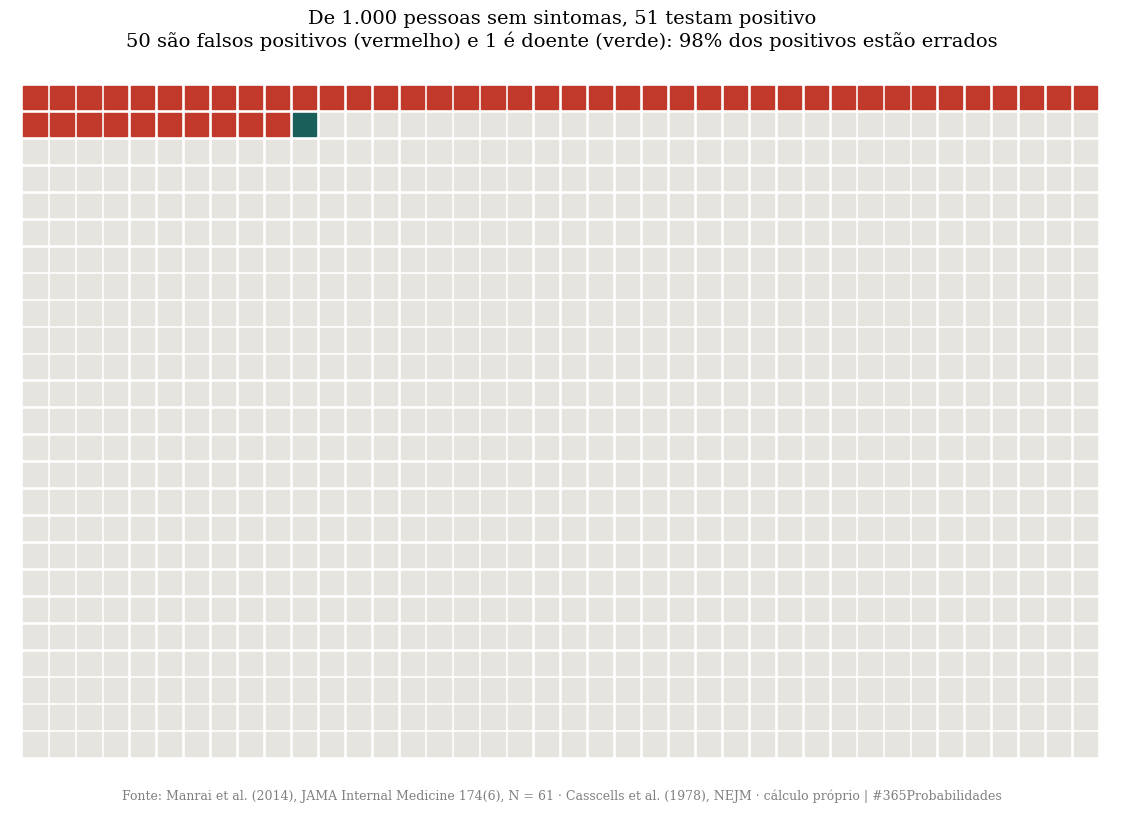
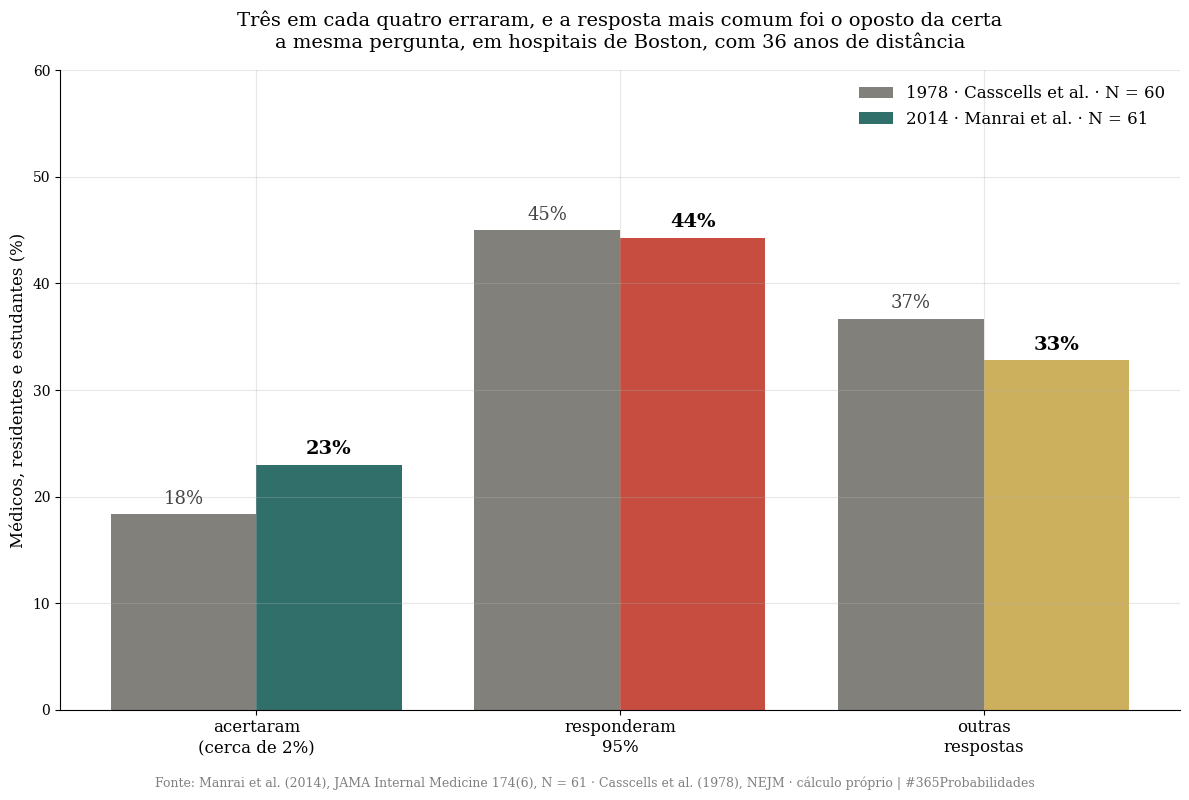
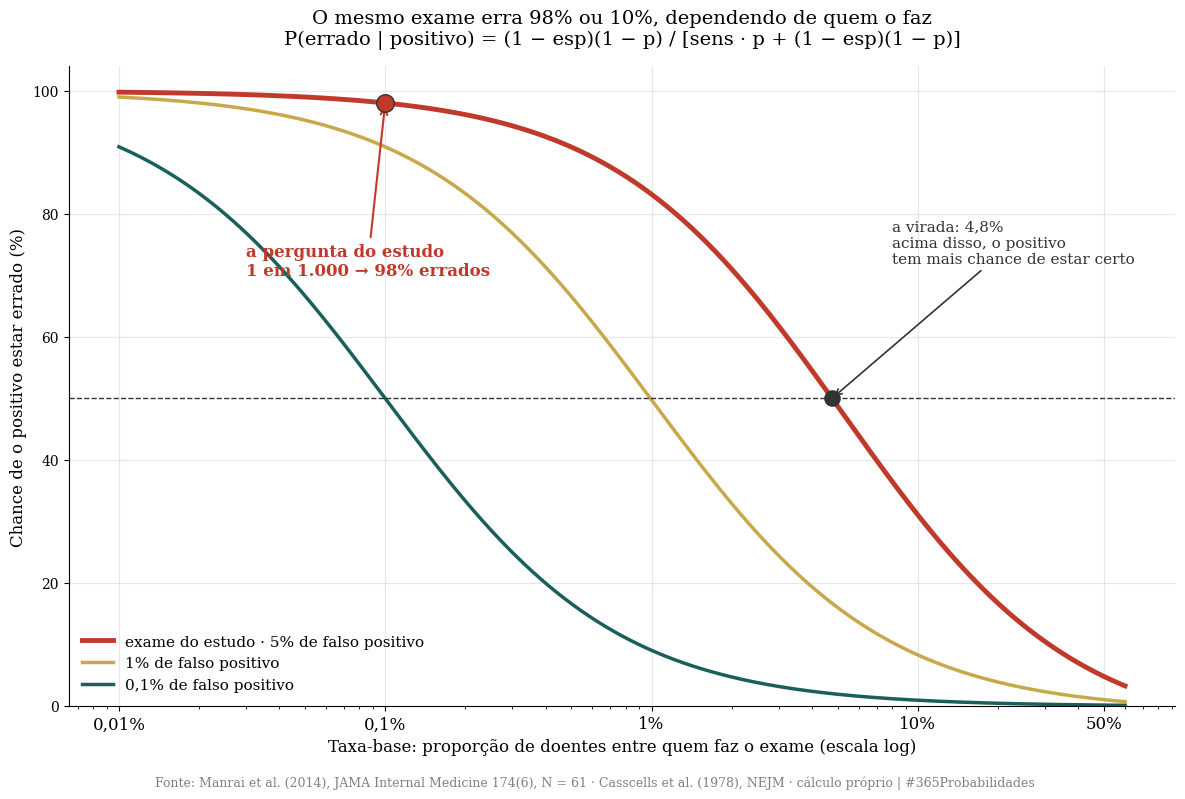
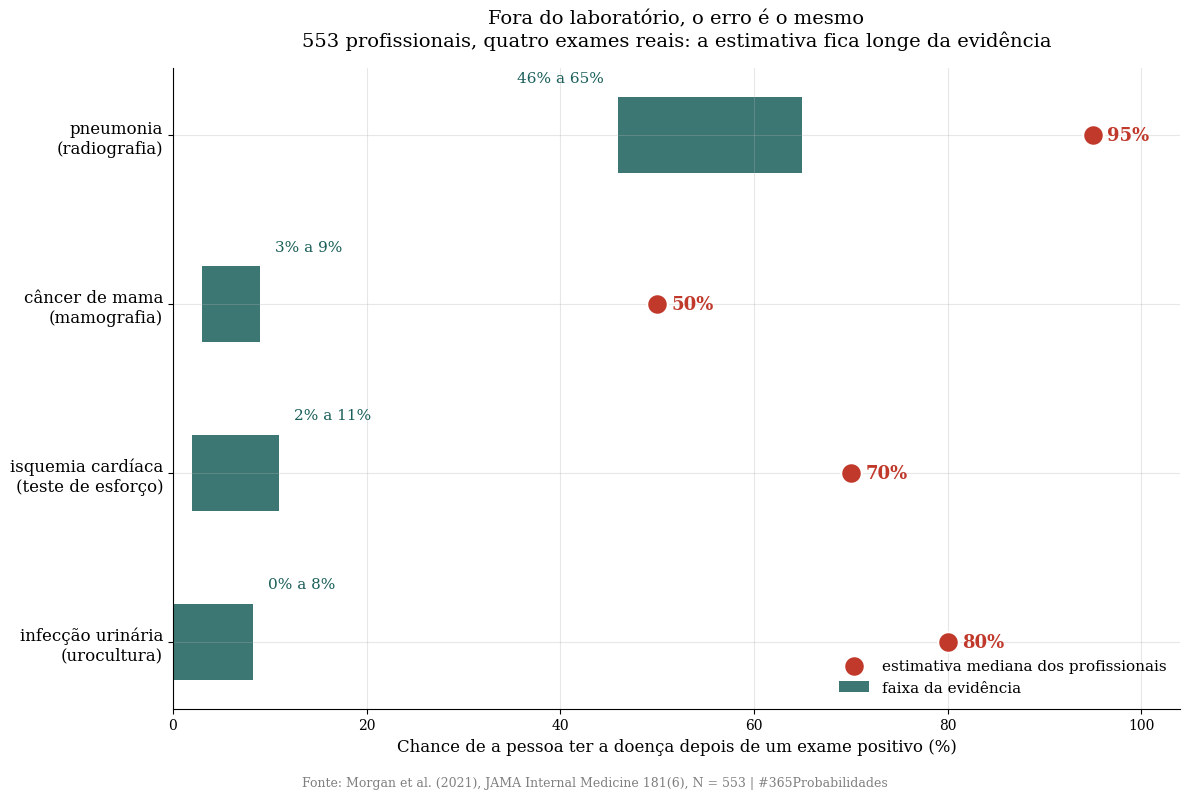

Here is the Python script that generated these plots, in order:
import numpy as np
import matplotlib.pyplot as plt
from scipy import stats

SEMENTE = 42
SORTEIOS = 200_000
rng = np.random.default_rng(SEMENTE)

plt.rcParams['font.family'] = 'serif'
plt.rcParams['axes.spines.top'] = False
plt.rcParams['axes.spines.right'] = False
plt.rcParams['axes.grid'] = True
plt.rcParams['grid.alpha'] = 0.3
plt.rcParams['figure.facecolor'] = 'white'
plt.rcParams['axes.facecolor'] = 'white'

VERMELHO, DOURADO, VERDE, CINZA = '#c0392b', '#c8a84b', '#1a5f5a', '#6b6a64'
RODAPE = ('Fonte: Manrai et al. (2014), JAMA Internal Medicine 174(6), N = 61 · Casscells et al. (1978), NEJM · '
          'cálculo próprio | #365Probabilidades')

def mil(n):
    return f"{int(round(n)):,}".replace(",", ".")

def vir(x, casas=1):
    return f"{x:.{casas}f}".replace(".", ",")

def jeffreys(k, n):
    return stats.beta(k + 0.5, n - k + 0.5)

def vpp(prevalencia, sensibilidade, especificidade):
    # Bayes: P(doente | positivo)
    vp = sensibilidade * prevalencia
    fp = (1 - especificidade) * (1 - prevalencia)
    return vp / (vp + fp)

print("✅ Bibliotecas carregadas · semente", SEMENTE)

# --- DADOS DA LITERATURA ---

# A pergunta feita aos médicos (Casscells 1978; Manrai 2014)
PREVALENCIA = 1 / 1000          # 1 pessoa em 1.000 tem a doença
FALSO_POSITIVO = 0.05           # 5% dos sadios testam positivo
SENSIBILIDADE = 1.00            # a pergunta não fala em falso negativo; supõe-se que o exame acha todos os doentes

# Manrai et al. 2014 · N = 61
N_2014 = 61
ACERTOS_2014 = 14
RESP_95_2014 = 27               # responderam "95%"
MEDIANA_2014 = 0.66

# Casscells et al. 1978 · N = 60
N_1978 = 60
ACERTOS_1978 = 11
RESP_95_1978 = 27

# Morgan et al. 2021 · N = 553 · mediana estimada depois do positivo e faixa da evidência
MORGAN = {
    'pneumonia\n(radiografia)':        (0.95, 0.46, 0.65),
    'câncer de mama\n(mamografia)':    (0.50, 0.03, 0.09),
    'isquemia cardíaca\n(teste de esforço)': (0.70, 0.02, 0.11),
    'infecção urinária\n(urocultura)': (0.80, 0.00, 0.083),
}

print("=" * 70)
print("  DADOS · A PERGUNTA E AS RESPOSTAS")
print("=" * 70)
print(f"\n  Prevalência: 1 em {mil(1 / PREVALENCIA)} · falso positivo: {vir(FALSO_POSITIVO * 100, 0)}% · sem sintomas")
print(f"\n  Manrai et al. 2014 (N = {N_2014}): acertaram {ACERTOS_2014} · responderam 95%: {RESP_95_2014} · mediana das respostas {vir(MEDIANA_2014 * 100, 0)}%")
print(f"  Casscells et al. 1978 (N = {N_1978}): acertaram {ACERTOS_1978} · responderam 95%: {RESP_95_1978}")
print(f"\n  Morgan et al. 2021 (N = 553), chance estimada de doença depois de um positivo:")
for k, (est, lo, hi) in MORGAN.items():
    print(f"    {k.replace(chr(10), ' '):<38} estimada {vir(est * 100, 0):>3}% · evidência {vir(lo * 100, 0)}% a {vir(hi * 100, 1)}%")
print("=" * 70)

# --- O MODELO ---

# CAMADA 1 · A conta do estudo
GRUPO = 1000
doentes = PREVALENCIA * GRUPO
verdadeiros = doentes * SENSIBILIDADE
falsos = (GRUPO - doentes) * FALSO_POSITIVO
p_certo = vpp(PREVALENCIA, SENSIBILIDADE, 1 - FALSO_POSITIVO)
p_errado = 1 - p_certo
p_certo_90 = vpp(PREVALENCIA, 0.90, 1 - FALSO_POSITIVO)
print("=" * 70)
print("  CAMADA 1 · A CONTA DO ESTUDO")
print("=" * 70)
print(f"\n  De {mil(GRUPO)} pessoas: {vir(doentes, 0)} doente e {vir(GRUPO - doentes, 0)} sadias")
print(f"  Positivos verdadeiros: {vir(verdadeiros, 0)} · falsos positivos: {vir(falsos, 2)} · positivos no total: {vir(verdadeiros + falsos, 2)}")
print(f"\n  P(doente | positivo) = {vir(verdadeiros, 0)} / {vir(verdadeiros + falsos, 2)} = {vir(p_certo * 100, 2)}%")
print(f"  P(positivo errado)   = {vir(p_errado * 100, 1)}%")
print(f"  Com sensibilidade de 90% em vez de 100%: P(doente | positivo) = {vir(p_certo_90 * 100, 2)}%")
print(f"\n  A resposta mais comum dos médicos foi 95%. É {vir(0.95 / p_certo, 0)} vezes a resposta certa.")

# CAMADA 2 · Os médicos
d14 = jeffreys(ACERTOS_2014, N_2014); d78 = jeffreys(ACERTOS_1978, N_1978)
d_tot = jeffreys(ACERTOS_2014 + ACERTOS_1978, N_2014 + N_1978)
d95 = jeffreys(RESP_95_2014 + RESP_95_1978, N_2014 + N_1978)
print("\n" + "=" * 70)
print("  CAMADA 2 · OS MÉDICOS")
print("=" * 70)
for nome, k, n, d in (('2014', ACERTOS_2014, N_2014, d14), ('1978', ACERTOS_1978, N_1978, d78)):
    ic = d.interval(0.95)
    print(f"\n  {nome}: acertaram {k} de {n} = {vir(k / n * 100)}%  IC 95% [{vir(ic[0] * 100)}; {vir(ic[1] * 100)}]")
ic_tot = d_tot.interval(0.95); ic95 = d95.interval(0.95)
k_tot = ACERTOS_2014 + ACERTOS_1978; n_tot = N_2014 + N_1978
print(f"\n  Os dois juntos: {k_tot} de {n_tot} = {vir(k_tot / n_tot * 100)}%  IC 95% [{vir(ic_tot[0] * 100)}; {vir(ic_tot[1] * 100)}]")
print(f"  Erraram: {vir((1 - k_tot / n_tot) * 100)}%, três em cada quatro")
print(f"  Responderam 95%: {RESP_95_2014 + RESP_95_1978} de {n_tot} = {vir((RESP_95_2014 + RESP_95_1978) / n_tot * 100)}%  [{vir(ic95[0] * 100)}; {vir(ic95[1] * 100)}]")
p_diff = stats.fisher_exact([[ACERTOS_2014, N_2014 - ACERTOS_2014], [ACERTOS_1978, N_1978 - ACERTOS_1978]])[1]
print(f"  Diferença entre 1978 e 2014: p = {vir(p_diff, 2)} (Fisher). Em 36 anos, nada mudou.")
print(f"  Mediana das respostas em 2014: {vir(MEDIANA_2014 * 100, 0)}%, contra {vir(p_certo * 100, 0)}% certo")

# CAMADA 3 · A curva
prev = np.logspace(-4, np.log10(0.6), 500)
curva_95 = 1 - vpp(prev, SENSIBILIDADE, 0.95)
curva_99 = 1 - vpp(prev, SENSIBILIDADE, 0.99)
curva_999 = 1 - vpp(prev, SENSIBILIDADE, 0.999)
virada = FALSO_POSITIVO / (FALSO_POSITIVO + SENSIBILIDADE)      # prevalência em que P(certo) = P(errado)
print("\n" + "=" * 70)
print("  CAMADA 3 · A CURVA DE BAYES")
print("=" * 70)
print(f"\n  Exame do estudo (especificidade 95%): P(positivo errado) por taxa-base")
for p in (0.001, 0.01, 0.05, 0.10, 0.30):
    print(f"    taxa-base {vir(p * 100, 1):>5}%  →  {vir((1 - vpp(p, SENSIBILIDADE, 0.95)) * 100, 1):>5}% dos positivos errados")
print(f"\n  O positivo passa a ter mais chance de estar certo do que errado quando a taxa-base passa de {vir(virada * 100, 1)}%.")
print(f"  Com 1 em 1.000, mesmo um exame com 99,9% de especificidade erra em {vir((1 - vpp(0.001, 1, 0.999)) * 100, 0)}% dos positivos.")

# CAMADA 4 · Um grupo de mil
n_doentes = rng.binomial(GRUPO, PREVALENCIA, SORTEIOS)
vp_sim = rng.binomial(n_doentes, SENSIBILIDADE)
fp_sim = rng.binomial(GRUPO - n_doentes, FALSO_POSITIVO)
positivos = vp_sim + fp_sim
todos_falsos = (vp_sim == 0) & (positivos > 0)
print("\n" + "=" * 70)
print(f"  CAMADA 4 · {mil(SORTEIOS)} GRUPOS DE {mil(GRUPO)} PESSOAS RASTREADAS")
print("=" * 70)
print(f"\n  Positivos por grupo: média {vir(positivos.mean())} · de {np.percentile(positivos, 2.5):.0f} a {np.percentile(positivos, 97.5):.0f} em 95% dos grupos")
print(f"  Doentes por grupo: média {vir(n_doentes.mean(), 2)} · grupos sem nenhum doente: {vir((n_doentes == 0).mean() * 100)}%")
print(f"  Grupos em que TODOS os positivos são falsos: {vir(todos_falsos.mean() * 100)}%")
print(f"  Proporção de positivos errados, somando todos os grupos: {vir(fp_sim.sum() / positivos.sum() * 100, 1)}%")

# CAMADA 5 · Quatro exames de verdade
print("\n" + "=" * 70)
print("  CAMADA 5 · QUATRO EXAMES DE VERDADE (MORGAN ET AL. 2021, N = 553)")
print("=" * 70)
print(f"\n  {'cenário':<36} {'estimado':>9} {'evidência':>14} {'excesso':>9}")
for k, (est, lo, hi) in MORGAN.items():
    meio = (lo + hi) / 2
    print(f"  {k.replace(chr(10), ' '):<36} {vir(est * 100, 0):>8}% {vir(lo * 100, 0):>6}% a {vir(hi * 100, 1):>4}% {vir(est / meio, 1):>7}×")
print("\n  Em três dos quatro cenários a estimativa fica de 8 a 19 vezes acima da evidência.")
print("  O cenário em que os profissionais chegam perto é o da doença comum entre quem faz o exame (pneumonia).")
print("=" * 70)

# --- VISUALIZAÇÃO ---

# GRÁFICO 1 · Mil pessoas
fig1, ax1 = plt.subplots(figsize=(12, 8))
lado = 40
cores_grid = np.full(GRUPO, 0)
cores_grid[:int(round(falsos))] = 1
cores_grid[int(round(falsos))] = 2
mapa = {0: '#e6e4df', 1: VERMELHO, 2: VERDE}
for i in range(GRUPO):
    r, c = divmod(i, lado)
    ax1.add_patch(plt.Rectangle((c, GRUPO // lado - 1 - r), 0.86, 0.86, color=mapa[cores_grid[i]]))
ax1.set_xlim(-0.5, lado + 0.5); ax1.set_ylim(-0.5, GRUPO // lado + 0.5)
ax1.set_aspect('equal'); ax1.axis('off')
ax1.set_title(f'De {mil(GRUPO)} pessoas sem sintomas, {vir(verdadeiros + falsos, 0)} testam positivo\n'
              f'{vir(falsos, 0)} são falsos positivos (vermelho) e {vir(verdadeiros, 0)} é doente (verde): '
              f'{vir(p_errado * 100, 0)}% dos positivos estão errados', fontsize=14, pad=16)
plt.figtext(0.5, 0.01, RODAPE, ha='center', fontsize=9, color='gray')
plt.tight_layout(rect=(0, 0.03, 1, 1))
plt.savefig('dia-138-grafico-01-mil-pessoas.png', dpi=150, bbox_inches='tight')
plt.close()
print("✅ Gráfico 1 salvo!")

# GRÁFICO 2 · As respostas dos médicos
fig2, ax2 = plt.subplots(figsize=(12, 8))
rot = ['acertaram\n(cerca de 2%)', 'responderam\n95%', 'outras\nrespostas']
v14 = np.array([ACERTOS_2014, RESP_95_2014, N_2014 - ACERTOS_2014 - RESP_95_2014]) / N_2014 * 100
v78 = np.array([ACERTOS_1978, RESP_95_1978, N_1978 - ACERTOS_1978 - RESP_95_1978]) / N_1978 * 100
x = np.arange(3)
ax2.bar(x - 0.2, v78, width=0.4, color=CINZA, alpha=0.85, label='1978 · Casscells et al. · N = 60')
ax2.bar(x + 0.2, v14, width=0.4, color=[VERDE, VERMELHO, DOURADO], alpha=0.9, label='2014 · Manrai et al. · N = 61')
for i in range(3):
    ax2.text(i - 0.2, v78[i] + 1, f"{vir(v78[i], 0)}%", ha='center', fontsize=13, color='#444')
    ax2.text(i + 0.2, v14[i] + 1, f"{vir(v14[i], 0)}%", ha='center', fontsize=14, fontweight='bold')
ax2.set_xticks(x); ax2.set_xticklabels(rot, fontsize=12)
ax2.set_ylim(0, 60)
ax2.set_ylabel('Médicos, residentes e estudantes (%)', fontsize=12)
ax2.set_title('Três em cada quatro erraram, e a resposta mais comum foi o oposto da certa\n'
              'a mesma pergunta, em hospitais de Boston, com 36 anos de distância', fontsize=14, pad=16)
ax2.legend(frameon=False, fontsize=12)
plt.figtext(0.5, 0.01, RODAPE, ha='center', fontsize=9, color='gray')
plt.tight_layout(rect=(0, 0.03, 1, 1))
plt.savefig('dia-138-grafico-02-os-medicos.png', dpi=150, bbox_inches='tight')
plt.close()
print("✅ Gráfico 2 salvo!")

# GRÁFICO 3 · A curva de Bayes
fig3, ax3 = plt.subplots(figsize=(12, 8))
ax3.plot(prev * 100, curva_95 * 100, color=VERMELHO, lw=3.5, label='exame do estudo · 5% de falso positivo')
ax3.plot(prev * 100, curva_99 * 100, color=DOURADO, lw=2.5, label='1% de falso positivo')
ax3.plot(prev * 100, curva_999 * 100, color=VERDE, lw=2.5, label='0,1% de falso positivo')
ax3.set_xscale('log')
ax3.axhline(50, color='#333', lw=1, ls='--')
ax3.scatter([PREVALENCIA * 100], [p_errado * 100], s=160, color=VERMELHO, zorder=5, edgecolor='#333')
ax3.annotate(f'a pergunta do estudo\n1 em 1.000 → {vir(p_errado * 100, 0)}% errados',
             xy=(PREVALENCIA * 100, p_errado * 100), xytext=(0.03, 70), fontsize=12, fontweight='bold', color=VERMELHO,
             arrowprops=dict(arrowstyle='->', color=VERMELHO, lw=1.5))
ax3.scatter([virada * 100], [50], s=120, color='#333', zorder=5)
ax3.annotate(f'a virada: {vir(virada * 100, 1)}%\nacima disso, o positivo\ntem mais chance de estar certo',
             xy=(virada * 100, 50), xytext=(8, 72), fontsize=11, color='#333',
             arrowprops=dict(arrowstyle='->', color='#333', lw=1.2))
ax3.set_xticks([0.01, 0.1, 1, 10, 50]); ax3.set_xticklabels(['0,01%', '0,1%', '1%', '10%', '50%'], fontsize=12)
ax3.set_xlabel('Taxa-base: proporção de doentes entre quem faz o exame (escala log)', fontsize=12)
ax3.set_ylabel('Chance de o positivo estar errado (%)', fontsize=12)
ax3.set_ylim(0, 104)
ax3.set_title('O mesmo exame erra 98% ou 10%, dependendo de quem o faz\n'
              'P(errado | positivo) = (1 − esp)(1 − p) / [sens · p + (1 − esp)(1 − p)]', fontsize=14, pad=16)
ax3.legend(frameon=False, fontsize=11, loc='lower left')
plt.figtext(0.5, 0.01, RODAPE, ha='center', fontsize=9, color='gray')
plt.tight_layout(rect=(0, 0.03, 1, 1))
plt.savefig('dia-138-grafico-03-a-curva.png', dpi=150, bbox_inches='tight')
plt.close()
print("✅ Gráfico 3 salvo!")

# GRÁFICO 4 · Quatro exames de verdade
fig4, ax4 = plt.subplots(figsize=(12, 8))
nomes = list(MORGAN.keys())
est = np.array([v[0] for v in MORGAN.values()]) * 100
lo = np.array([v[1] for v in MORGAN.values()]) * 100
hi = np.array([v[2] for v in MORGAN.values()]) * 100
y = np.arange(len(nomes))
ax4.barh(y, hi - lo, left=lo, height=0.45, color=VERDE, alpha=0.85, label='faixa da evidência')
ax4.scatter(est, y, s=220, color=VERMELHO, zorder=5, edgecolor='white', lw=1.5, label='estimativa mediana dos profissionais')
for i in range(len(nomes)):
    ax4.text(est[i] + 1.5, y[i], f"{vir(est[i], 0)}%", va='center', fontsize=13, fontweight='bold', color=VERMELHO)
    ax4.text(lo[i] - 1.5 if lo[i] > 8 else hi[i] + 1.5, y[i] - 0.34,
             f"{vir(lo[i], 0)}% a {vir(hi[i], 0)}%", va='center', ha='right' if lo[i] > 8 else 'left', fontsize=11, color=VERDE)
ax4.set_yticks(y); ax4.set_yticklabels(nomes, fontsize=12)
ax4.invert_yaxis()
ax4.set_xlim(0, 104)
ax4.set_xlabel('Chance de a pessoa ter a doença depois de um exame positivo (%)', fontsize=12)
ax4.set_title('Fora do laboratório, o erro é o mesmo\n553 profissionais, quatro exames reais: a estimativa fica longe da evidência',
              fontsize=14, pad=16)
ax4.legend(frameon=False, fontsize=11, loc='lower right')
plt.figtext(0.5, 0.01, 'Fonte: Morgan et al. (2021), JAMA Internal Medicine 181(6), N = 553 | #365Probabilidades',
            ha='center', fontsize=9, color='gray')
plt.tight_layout(rect=(0, 0.03, 1, 1))
plt.savefig('dia-138-grafico-04-quatro-exames.png', dpi=150, bbox_inches='tight')
plt.close()
print("✅ Gráfico 4 salvo!")
